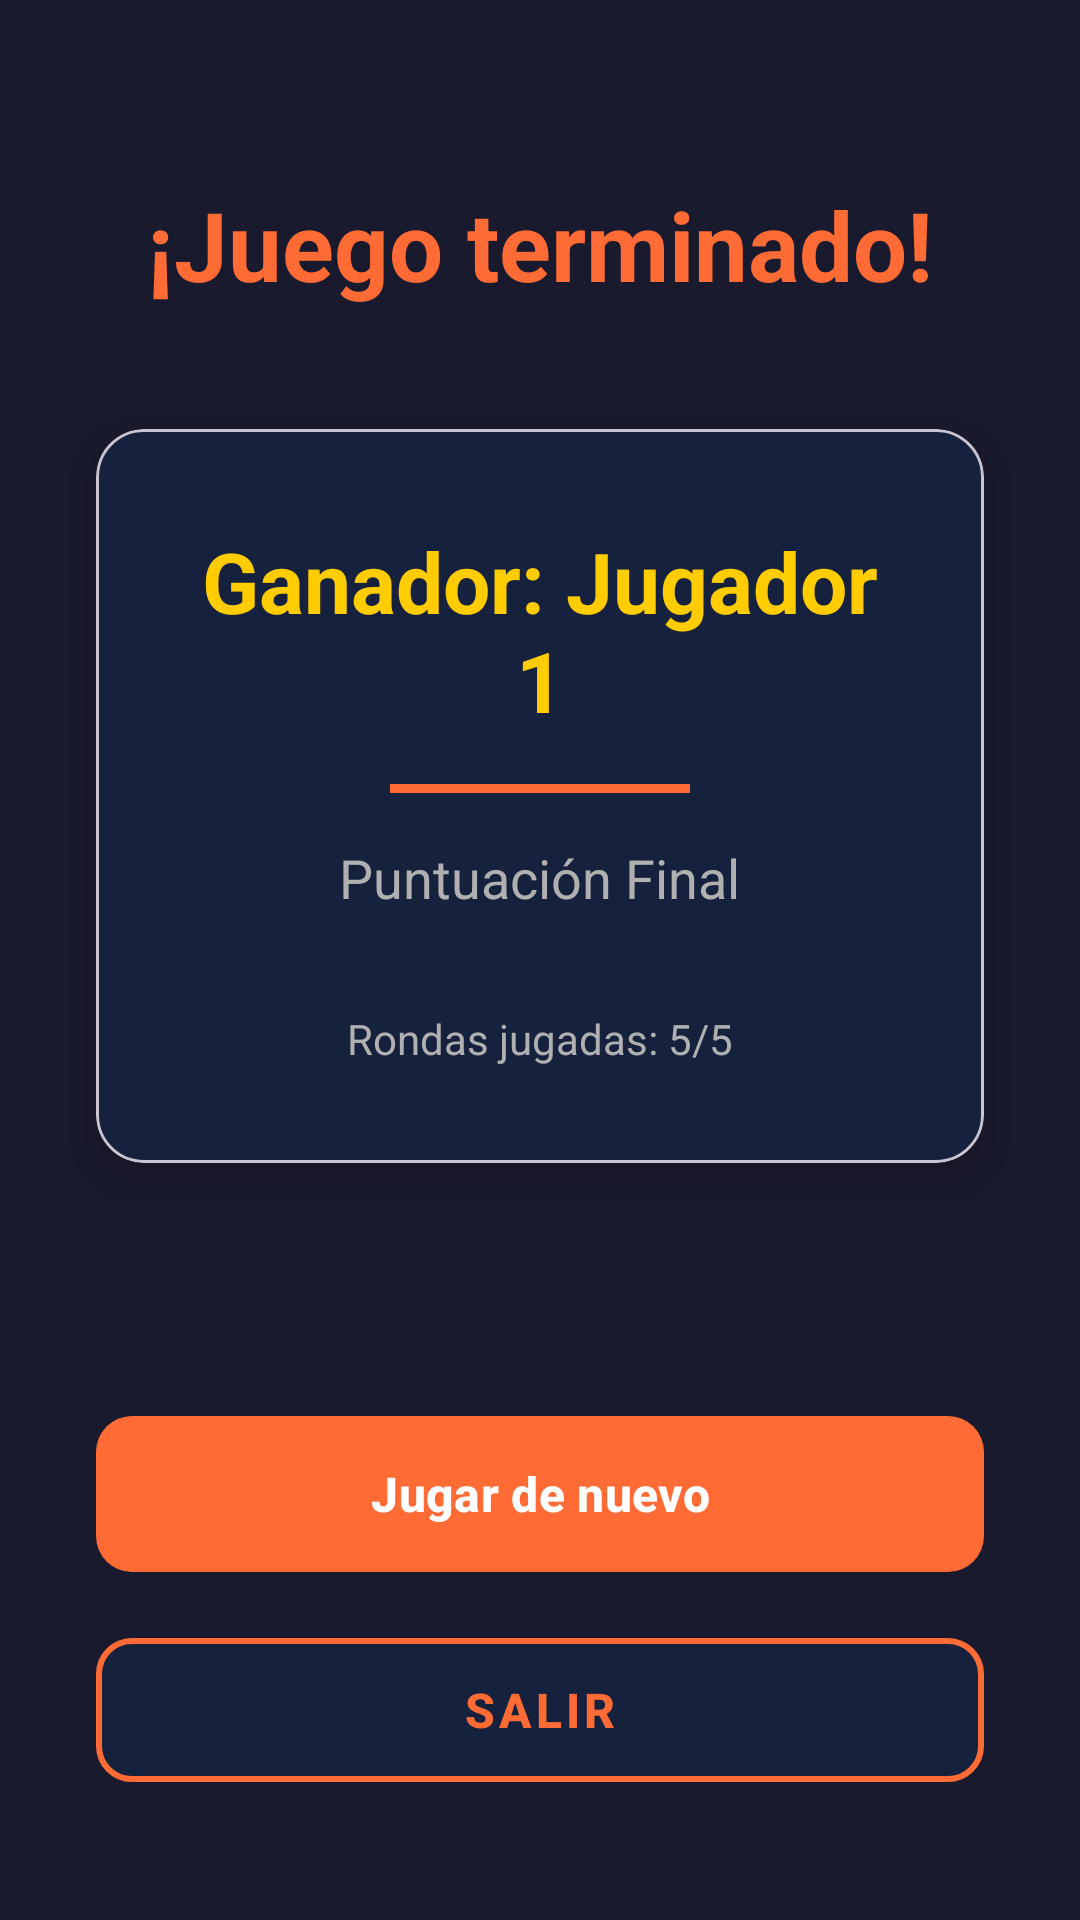

Here is an Android app screen rendered from its layout file. Give the layout XML and the strings, colors and styles it references.
<!-- AndroidManifest.xml: application theme Theme.DueloApp -->
<!-- res/layout/activity_result.xml -->
<?xml version="1.0" encoding="utf-8"?>
<androidx.constraintlayout.widget.ConstraintLayout
    xmlns:android="http://schemas.android.com/apk/res/android"
    xmlns:app="http://schemas.android.com/apk/res-auto"
    xmlns:tools="http://schemas.android.com/tools"
    android:layout_width="match_parent"
    android:layout_height="match_parent"
    android:background="@color/background"
    tools:context=".view.ResultActivity">

    <TextView
        android:id="@+id/tvGameOver"
        android:layout_width="wrap_content"
        android:layout_height="wrap_content"
        android:text="@string/game_over"
        android:textSize="32sp"
        android:textStyle="bold"
        android:textColor="@color/primary"
        android:layout_marginTop="60dp"
        app:layout_constraintTop_toTopOf="parent"
        app:layout_constraintStart_toStartOf="parent"
        app:layout_constraintEnd_toEndOf="parent" />

    <com.google.android.material.card.MaterialCardView
        android:id="@+id/cardResult"
        android:layout_width="0dp"
        android:layout_height="wrap_content"
        android:layout_marginStart="32dp"
        android:layout_marginEnd="32dp"
        android:layout_marginTop="40dp"
        app:cardBackgroundColor="@color/background_light"
        app:cardCornerRadius="16dp"
        app:cardElevation="8dp"
        app:layout_constraintTop_toBottomOf="@id/tvGameOver"
        app:layout_constraintStart_toStartOf="parent"
        app:layout_constraintEnd_toEndOf="parent">

        <LinearLayout
            android:layout_width="match_parent"
            android:layout_height="wrap_content"
            android:orientation="vertical"
            android:padding="32dp"
            android:gravity="center">

            <TextView
                android:id="@+id/tvWinner"
                android:layout_width="wrap_content"
                android:layout_height="wrap_content"
                android:text="Ganador: Jugador 1"
                android:textSize="28sp"
                android:textStyle="bold"
                android:textColor="@color/accent"
                android:gravity="center" />

            <View
                android:layout_width="100dp"
                android:layout_height="3dp"
                android:background="@color/primary"
                android:layout_marginTop="16dp"
                android:layout_marginBottom="16dp" />

            <TextView
                android:id="@+id/tvFinalScore"
                android:layout_width="wrap_content"
                android:layout_height="wrap_content"
                android:text="Puntuación Final"
                android:textSize="18sp"
                android:textColor="@color/text_secondary"
                android:layout_marginBottom="16dp" />

            <LinearLayout
                android:id="@+id/layoutScores"
                android:layout_width="wrap_content"
                android:layout_height="wrap_content"
                android:orientation="vertical"
                android:gravity="center">
            </LinearLayout>

            <TextView
                android:id="@+id/tvRoundsPlayed"
                android:layout_width="wrap_content"
                android:layout_height="wrap_content"
                android:layout_marginTop="16dp"
                android:text="Rondas jugadas: 5/5"
                android:textSize="14sp"
                android:textColor="@color/text_secondary" />
        </LinearLayout>
    </com.google.android.material.card.MaterialCardView>

    <LinearLayout
        android:layout_width="0dp"
        android:layout_height="wrap_content"
        android:orientation="vertical"
        android:layout_marginStart="32dp"
        android:layout_marginEnd="32dp"
        android:layout_marginBottom="40dp"
        app:layout_constraintBottom_toBottomOf="parent"
        app:layout_constraintStart_toStartOf="parent"
        app:layout_constraintEnd_toEndOf="parent">

        <com.google.android.material.button.MaterialButton
            android:id="@+id/btnPlayAgain"
            android:layout_width="match_parent"
            android:layout_height="60dp"
            android:text="@string/play_again"
            android:textSize="16sp"
            android:textStyle="bold"
            app:backgroundTint="@color/primary"
            app:cornerRadius="12dp" />

        <com.google.android.material.button.MaterialButton
            android:id="@+id/btnExit"
            android:layout_width="match_parent"
            android:layout_height="60dp"
            android:layout_marginTop="12dp"
            android:text="@string/exit"
            android:textSize="16sp"
            android:textStyle="bold"
            app:backgroundTint="@color/background_light"
            app:cornerRadius="12dp"
            style="@style/Widget.MaterialComponents.Button.OutlinedButton"
            app:strokeColor="@color/primary"
            app:strokeWidth="2dp" />
    </LinearLayout>

</androidx.constraintlayout.widget.ConstraintLayout>
<!-- resources referenced by this layout -->
<resources>
  <color name="accent">#FFCC00</color>
  <color name="background">#1A1A2E</color>
  <color name="background_light">#16213E</color>
  <color name="primary">#FF6B35</color>
  <color name="text_secondary">#B0B0B0</color>
  <string name="exit">Salir</string>
  <string name="game_over">¡Juego terminado!</string>
  <string name="play_again">Jugar de nuevo</string>
  <style name="Theme.DueloApp" parent="Theme.Material3.DayNight.NoActionBar">
          <item name="colorPrimary">@color/primary</item>
          <item name="colorPrimaryDark">@color/primary_dark</item>
          <item name="colorAccent">@color/accent</item>
          <item name="android:statusBarColor">@color/background</item>
          <item name="android:windowBackground">@color/background</item>
          <item name="android:textColorPrimary">@color/text_primary</item>
          <item name="android:textColorSecondary">@color/text_secondary</item>
      </style>
  <color name="primary_dark">#D94F1F</color>
  <color name="text_primary">#FFFFFF</color>
</resources>
